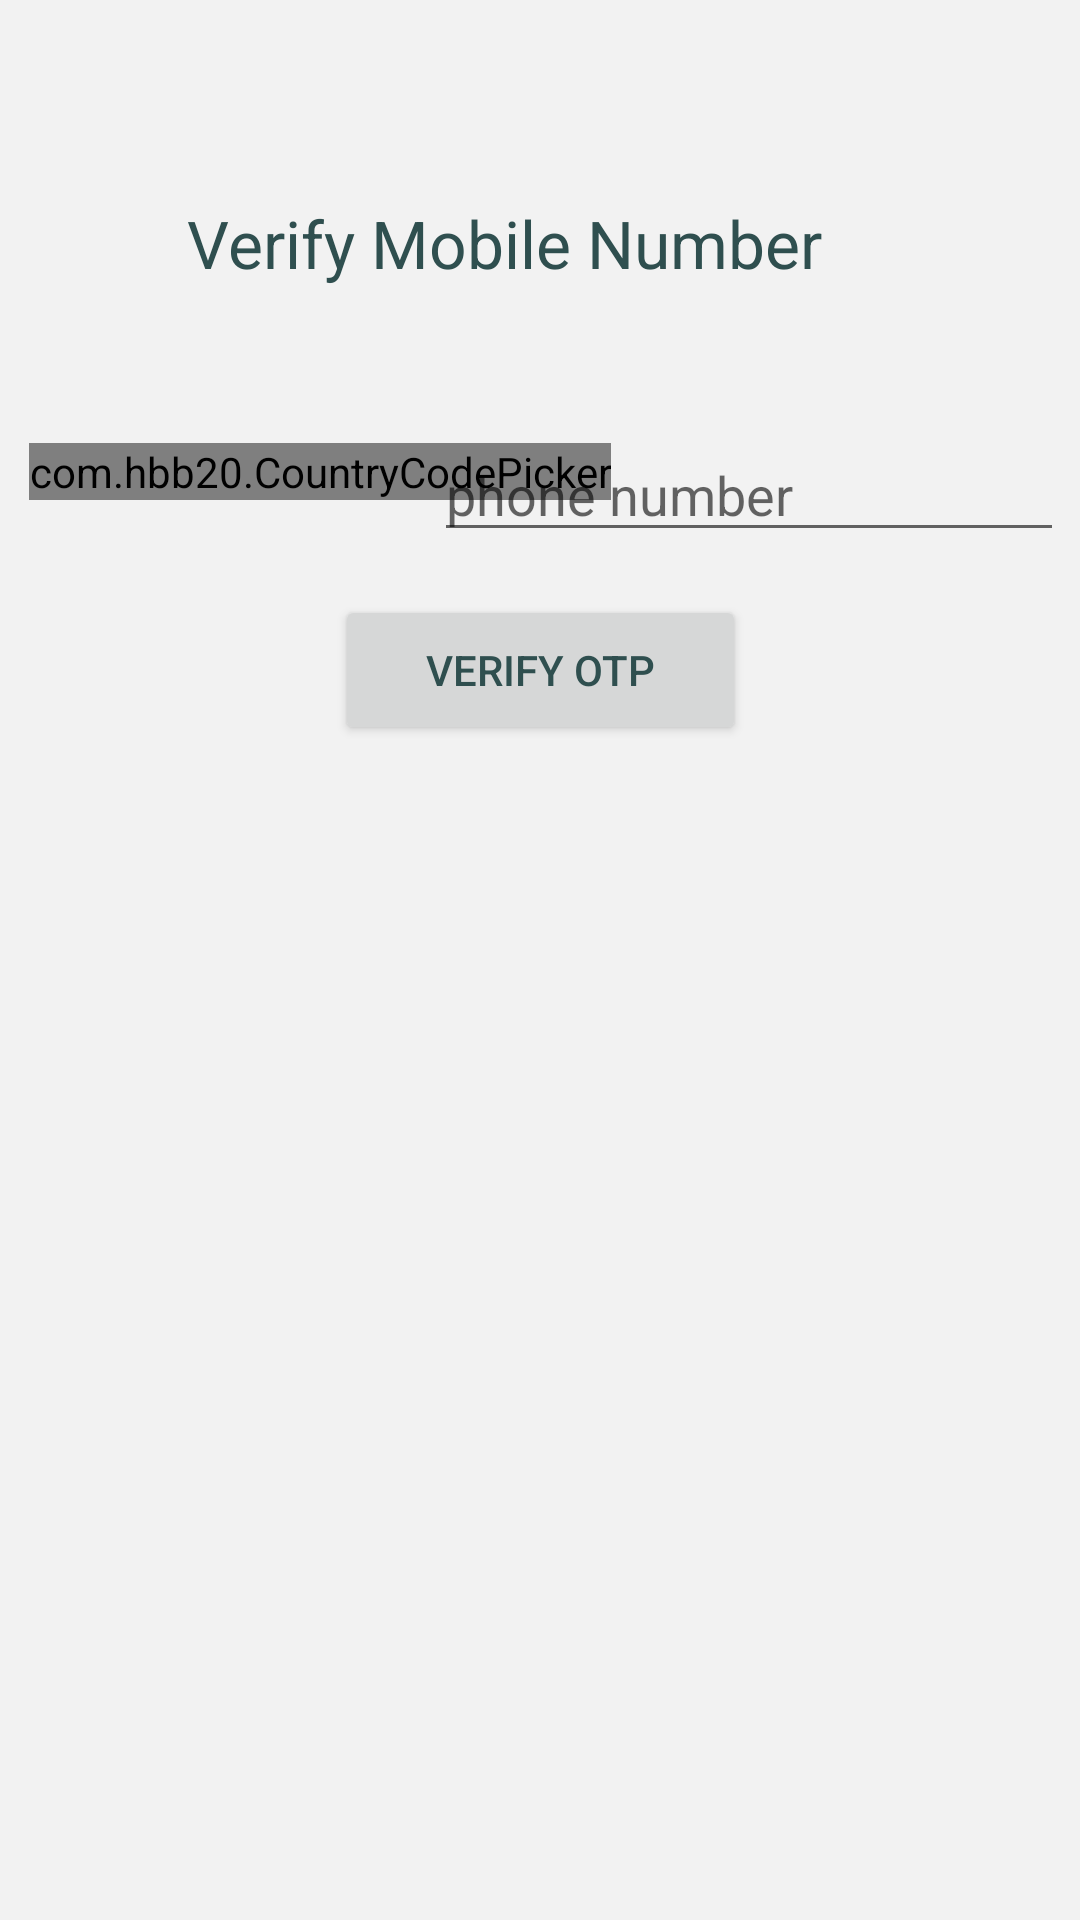

Produce the Android XML layout that renders to this screen, including the resource entries it uses.
<!-- AndroidManifest.xml: application theme Theme.UberForRepair -->
<!-- res/layout/activity_verification.xml -->
<?xml version="1.0" encoding="utf-8"?>
<androidx.constraintlayout.widget.ConstraintLayout xmlns:android="http://schemas.android.com/apk/res/android"
    xmlns:app="http://schemas.android.com/apk/res-auto"
    xmlns:tools="http://schemas.android.com/tools"
    android:layout_width="match_parent"
    android:layout_height="match_parent"
    tools:context=".VerificationActivity">

    <TextView
        android:id="@+id/textView"
        android:layout_width="253dp"
        android:layout_height="47dp"
        android:text="Verify Mobile Number
"
        android:textAppearance="@style/TextAppearance.AppCompat.Large"
        app:layout_constraintBottom_toBottomOf="parent"
        app:layout_constraintEnd_toEndOf="parent"
        app:layout_constraintHorizontal_bias="0.582"
        app:layout_constraintStart_toStartOf="parent"
        app:layout_constraintTop_toTopOf="parent"
        app:layout_constraintVertical_bias="0.112" />

    <com.hbb20.CountryCodePicker
        android:id="@+id/ccp"
        android:layout_width="wrap_content"
        android:layout_height="wrap_content"
        app:layout_constraintBottom_toBottomOf="parent"
        app:layout_constraintEnd_toEndOf="parent"
        app:layout_constraintHorizontal_bias="0.058"
        app:layout_constraintStart_toStartOf="parent"
        app:layout_constraintTop_toTopOf="parent"
        app:layout_constraintVertical_bias="0.238" />

    <EditText
        android:id="@+id/editTextPhone"
        android:layout_width="wrap_content"
        android:layout_height="wrap_content"
        android:layout_marginTop="32dp"
        android:ems="10"
        android:hint="phone number
"
        android:inputType="phone"
        app:layout_constraintBottom_toBottomOf="parent"
        app:layout_constraintEnd_toEndOf="parent"
        app:layout_constraintHorizontal_bias="0.965"
        app:layout_constraintStart_toStartOf="parent"
        app:layout_constraintTop_toTopOf="parent"
        app:layout_constraintVertical_bias="0.195" />

    <Button
        android:id="@+id/btnSend"
        android:layout_width="137dp"
        android:layout_height="50dp"
        android:layout_marginTop="28dp"
        android:text="Verify OTP"
        app:layout_constraintBottom_toBottomOf="parent"
        app:layout_constraintEnd_toEndOf="parent"
        app:layout_constraintStart_toStartOf="parent"
        app:layout_constraintTop_toTopOf="parent"
        app:layout_constraintVertical_bias="0.303" />
2    <FrameLayout
        android:id="@+id/containerOTPFragment"
        android:layout_width="394dp"
        android:layout_height="435dp"
        app:layout_constraintBottom_toBottomOf="parent"
        app:layout_constraintEnd_toEndOf="parent"
        app:layout_constraintStart_toStartOf="parent"
        app:layout_constraintTop_toTopOf="parent"
        app:layout_constraintVertical_bias="0.954" />


</androidx.constraintlayout.widget.ConstraintLayout>
<!-- resources referenced by this layout -->
<resources>
  <style name="Theme.UberForRepair" parent="Theme.MaterialComponents.DayNight.DarkActionBar">
          
          <item name="colorPrimary">@color/royal_blue</item>
          <item name="colorPrimaryVariant">@color/steel_blue</item>
          <item name="colorOnPrimary">@color/white</item>
  
          
          <item name="colorSecondary">@color/steel_blue</item>
          <item name="colorSecondaryVariant">@color/royal_blue</item>
          <item name="colorOnSecondary">@color/black</item>
  
          
          <item name="android:colorBackground">@color/light_gray</item>
          <item name="colorSurface">@color/light_gray</item>
  
          
          <item name="android:textColor">@color/dark_slate_gray</item>
          <item name="colorOnBackground">@color/dark_slate_gray</item>
          <item name="colorOnError">@color/white</item>
  
          
          <item name="android:statusBarColor">@color/steel_blue</item>
  
          
      </style>
  <color name="royal_blue">#4169E1</color>
  <color name="steel_blue">#4682B4</color>
  <color name="white">#FFFFFFFF</color>
  <color name="black">#FF000000</color>
  <color name="light_gray">#F2F2F2</color>
  <color name="dark_slate_gray">#2F4F4F</color>
</resources>
